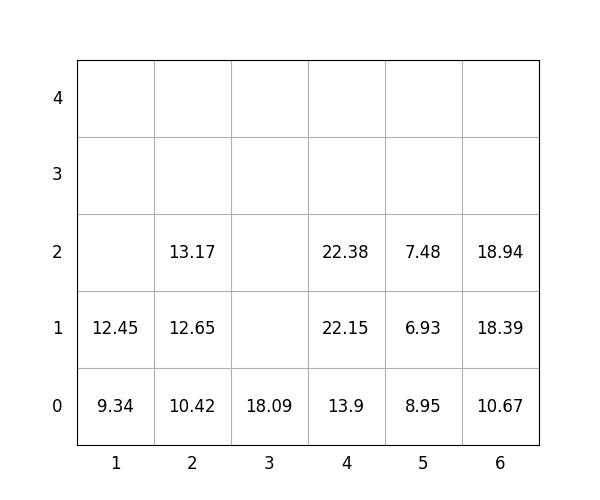

The file beside this chart, header and first rows:
idx, loc_x, loc_y, loc_z, weight, group, score, seq, reloc, size(ft)
1, 5, 0, 0, 8.95, 2, 208.9, 0, 1.0, 20
2, 3, 0, 0, 18.09, 3, 318.1, 0, 0, 20
3, 5, 0, 1, 6.93, 2, 206.9, 0, 1.0, 20
4, 2, 0, 0, 10.42, 2, 210.4, 1, 0, 20
5, 5, 0, 2, 7.48, 2, 207.5, 2, 1.0, 20
6, 2, 0, 1, 12.65, 3, 312.6, 3, 0, 20
7, 1, 0, 0, 9.34, 1, 109.3, 4, 0, 20
8, 2, 0, 2, 13.17, 3, 313.2, 5, 0, 20
9, 4, 0, 0, 13.9, 0, 13.9, 6, 0, 20
10, 4, 0, 1, 22.15, 3, 322.1, 7, 0, 20
11, 4, 0, 2, 22.38, 3, 322.4, 8, 0, 20
12, 6, 0, 0, 10.67, 0, 10.67, 9, 0, 20
13, 6, 0, 1, 18.39, 1, 118.4, 10, 0, 20
14, 6, 0, 2, 18.94, 2, 218.9, 11, 0, 20
15, 1, 0, 1, 12.45, 1, 112.5, 12, 0, 20
